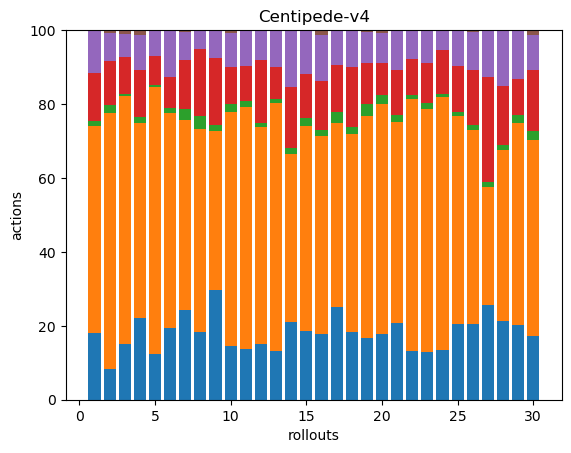

The table this chart was drawn from, first rows:
42, 130, 3, 30, 27, 0, 0, 0, 0, 0, 0, 0, 0, 0, 0, 0, 0, 0
34, 279, 8, 48, 31, 3, 0, 0, 0, 0, 0, 0, 0, 0, 0, 0, 0, 0
40, 178, 1, 27, 16, 3, 0, 0, 0, 0, 0, 0, 0, 0, 0, 0, 0, 0
47, 112, 3, 27, 20, 3, 0, 0, 0, 0, 0, 0, 0, 0, 0, 0, 0, 0
45, 261, 2, 29, 25, 0, 0, 0, 0, 0, 0, 0, 0, 0, 0, 0, 0, 0
54, 161, 4, 23, 35, 0, 0, 0, 0, 0, 0, 0, 0, 0, 0, 0, 0, 0
48, 102, 6, 26, 15, 1, 0, 0, 0, 0, 0, 0, 0, 0, 0, 0, 0, 0
44, 132, 8, 44, 12, 0, 0, 0, 0, 0, 0, 0, 0, 0, 0, 0, 0, 0
51, 74, 3, 31, 13, 0, 0, 0, 0, 0, 0, 0, 0, 0, 0, 0, 0, 0
59, 255, 8, 41, 37, 3, 0, 0, 0, 0, 0, 0, 0, 0, 0, 0, 0, 0
43, 203, 5, 30, 29, 1, 0, 0, 0, 0, 0, 0, 0, 0, 0, 0, 0, 0
44, 172, 3, 50, 23, 1, 0, 0, 0, 0, 0, 0, 0, 0, 0, 0, 0, 0
60, 306, 5, 40, 44, 1, 0, 0, 0, 0, 0, 0, 0, 0, 0, 0, 0, 0
42, 91, 3, 33, 31, 0, 0, 0, 0, 0, 0, 0, 0, 0, 0, 0, 0, 0
69, 204, 8, 44, 44, 0, 0, 0, 0, 0, 0, 0, 0, 0, 0, 0, 0, 0
56, 169, 5, 42, 39, 4, 0, 0, 0, 0, 0, 0, 0, 0, 0, 0, 0, 0
42, 84, 5, 21, 16, 0, 0, 0, 0, 0, 0, 0, 0, 0, 0, 0, 0, 0
51, 149, 5, 45, 27, 1, 0, 0, 0, 0, 0, 0, 0, 0, 0, 0, 0, 0
42, 151, 8, 28, 21, 1, 0, 0, 0, 0, 0, 0, 0, 0, 0, 0, 0, 0
44, 153, 6, 21, 20, 2, 0, 0, 0, 0, 0, 0, 0, 0, 0, 0, 0, 0
46, 120, 4, 27, 24, 0, 0, 0, 0, 0, 0, 0, 0, 0, 0, 0, 0, 0
36, 186, 3, 27, 21, 0, 0, 0, 0, 0, 0, 0, 0, 0, 0, 0, 0, 0
58, 293, 8, 48, 40, 0, 0, 0, 0, 0, 0, 0, 0, 0, 0, 0, 0, 0
45, 229, 3, 40, 18, 0, 0, 0, 0, 0, 0, 0, 0, 0, 0, 0, 0, 0
50, 137, 3, 30, 24, 0, 0, 0, 0, 0, 0, 0, 0, 0, 0, 0, 0, 0
45, 116, 3, 33, 23, 1, 0, 0, 0, 0, 0, 0, 0, 0, 0, 0, 0, 0
48, 60, 3, 53, 24, 0, 0, 0, 0, 0, 0, 0, 0, 0, 0, 0, 0, 0
42, 91, 3, 31, 30, 0, 0, 0, 0, 0, 0, 0, 0, 0, 0, 0, 0, 0
51, 138, 5, 25, 33, 0, 0, 0, 0, 0, 0, 0, 0, 0, 0, 0, 0, 0
42, 128, 6, 40, 23, 3, 0, 0, 0, 0, 0, 0, 0, 0, 0, 0, 0, 0
